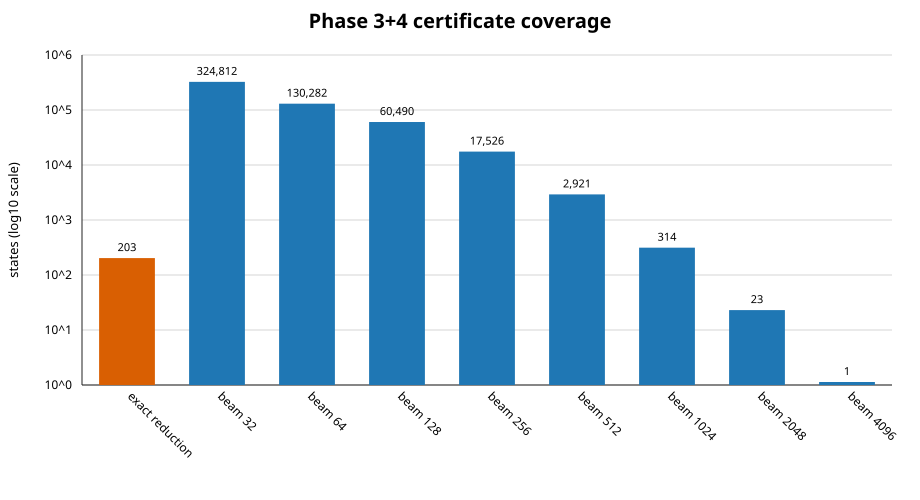

Data behind this chart, as committed beside it:
method, count
exact reduction, 203
beam 32, 324812
beam 64, 130282
beam 128, 60490
beam 256, 17526
beam 512, 2921
beam 1024, 314
beam 2048, 23
beam 4096, 1
